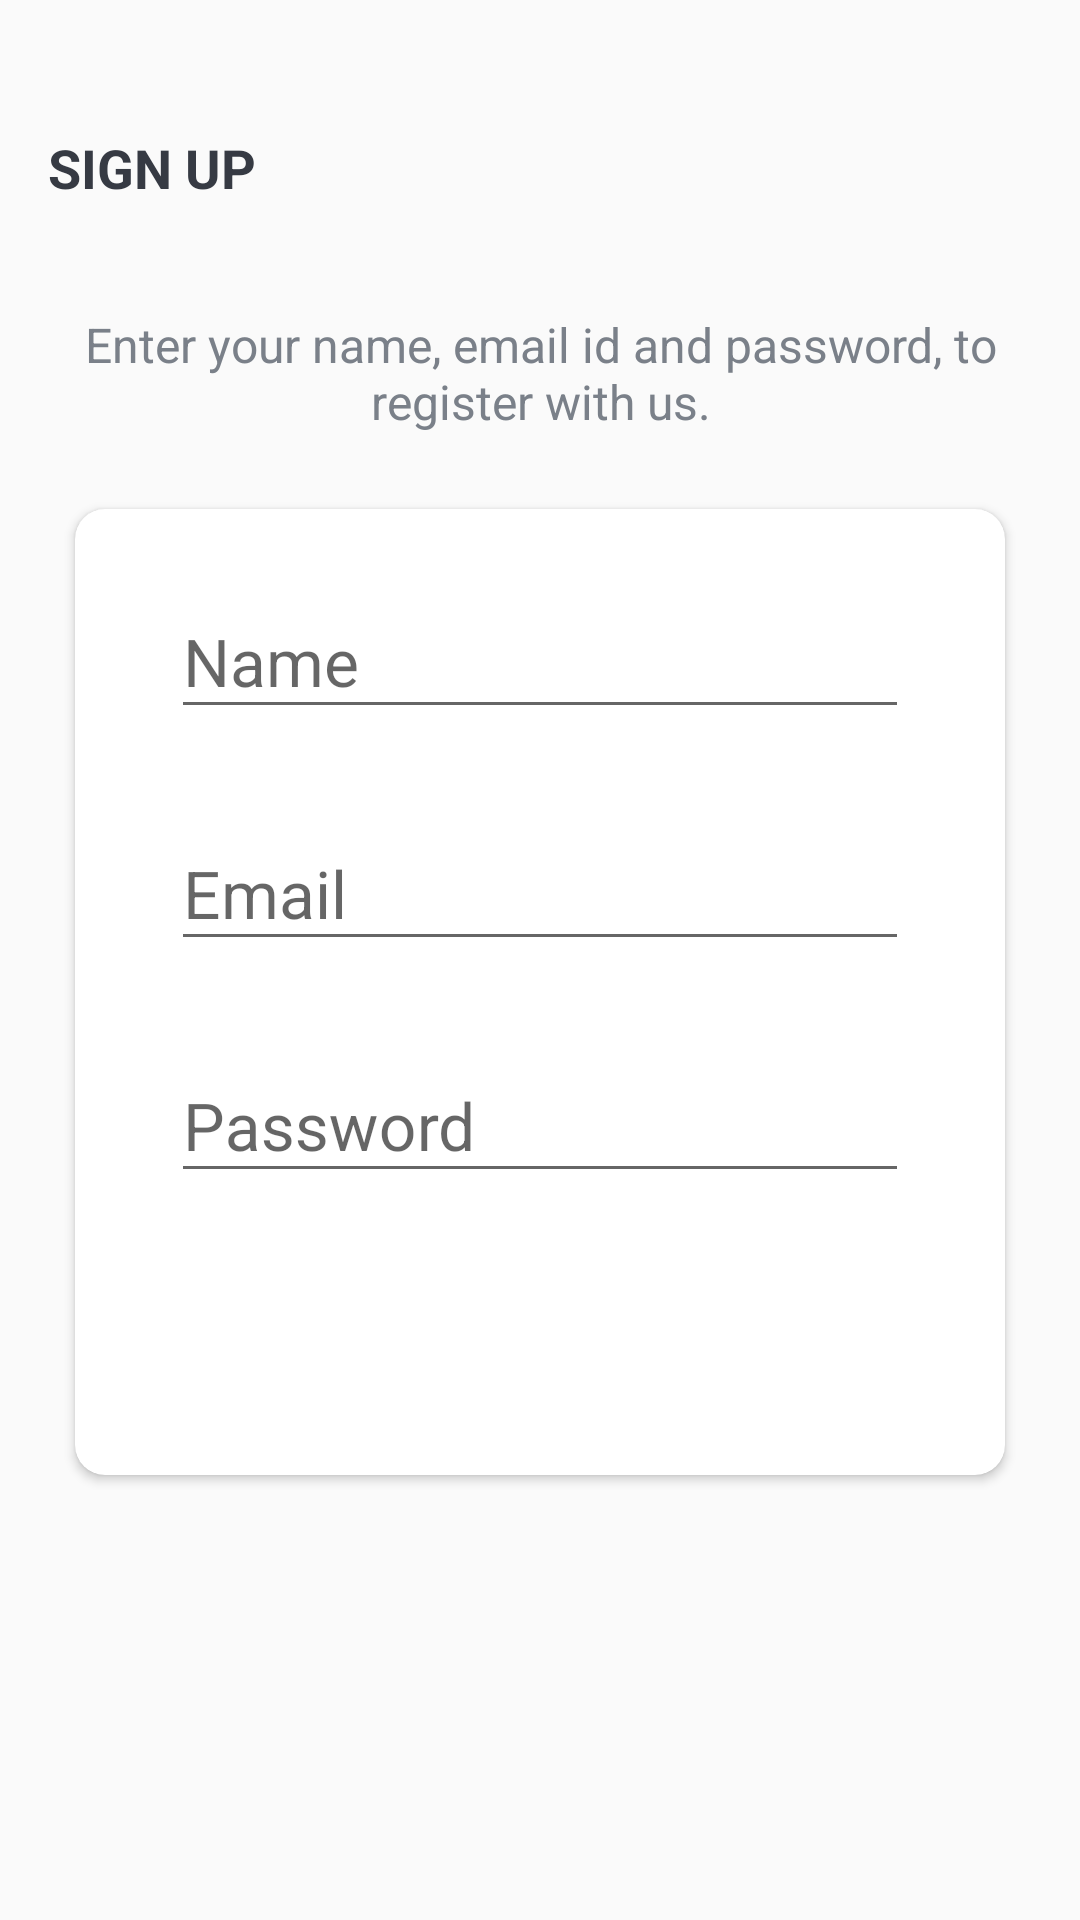

Here is an Android app screen rendered from its layout file. Give the layout XML and the strings, colors and styles it references.
<!-- AndroidManifest.xml: application theme Theme.Trello -->
<!-- res/layout/activity_sign_up.xml -->
<?xml version="1.0" encoding="utf-8"?>
<LinearLayout
    xmlns:android="http://schemas.android.com/apk/res/android"
    xmlns:app="http://schemas.android.com/apk/res-auto"
    xmlns:tools="http://schemas.android.com/tools"
    android:layout_width="match_parent"
    android:layout_height="match_parent"
    android:background="@drawable/ic_background"
    android:orientation="vertical"
    tools:context=".m.t.activities.SignUpActivity">

    <androidx.appcompat.widget.Toolbar
        android:id="@+id/toolbar_sign_up_activity"
        android:layout_width="match_parent"
        android:layout_height="?attr/actionBarSize"
        android:layout_marginTop="@dimen/margin_toolbar">

        <TextView
            android:id="@+id/tv_title"
            android:layout_width="match_parent"
            android:layout_height="match_parent"
            android:gravity="center_vertical"
            android:text="@string/sign_up"
            android:textColor="@color/primary_text_color"
            android:textSize="@dimen/toolbar_title_text_size"
            android:textStyle="bold" />
    </androidx.appcompat.widget.Toolbar>

    <LinearLayout
        android:layout_width="match_parent"
        android:layout_height="match_parent"
        android:layout_gravity="center"
        android:layout_marginTop="@dimen/authentication_screen_content_marginTop"
        android:orientation="vertical">

        <TextView
            android:layout_width="match_parent"
            android:layout_height="wrap_content"
            android:layout_marginStart="@dimen/authentication_screen_marginStartEnd"
            android:layout_marginEnd="@dimen/authentication_screen_marginStartEnd"
            android:gravity="center"
            android:text="@string/sign_up_description_text"
            android:textColor="@color/secondary_text_color"
            android:textSize="@dimen/authentication_description_text_size"/>

        <androidx.cardview.widget.CardView
            android:layout_width="match_parent"
            android:layout_height="wrap_content"
            android:layout_marginStart="@dimen/authentication_screen_marginStartEnd"
            android:layout_marginTop="@dimen/authentication_screen_card_view_marginTop"
            android:layout_marginEnd="@dimen/authentication_screen_marginStartEnd"
            android:elevation="@dimen/card_view_elevation"
            app:cardCornerRadius="@dimen/card_view_corner_radius">

            <LinearLayout
                android:layout_width="match_parent"
                android:layout_height="wrap_content"
                android:orientation="vertical"
                android:padding="@dimen/card_view_layout_content_padding">

                <com.google.android.material.textfield.TextInputLayout
                    android:layout_width="match_parent"
                    android:layout_height="wrap_content"
                    android:layout_marginStart="@dimen/authentication_screen_til_marginStartEnd"
                    android:layout_marginEnd="@dimen/authentication_screen_til_marginStartEnd">

                    <androidx.appcompat.widget.AppCompatEditText
                        android:id="@+id/et_name"
                        android:layout_width="match_parent"
                        android:layout_height="wrap_content"
                        android:hint="@string/name"
                        android:inputType="textPersonName"
                        android:textSize="@dimen/et_text_size"/>
                </com.google.android.material.textfield.TextInputLayout>

                <com.google.android.material.textfield.TextInputLayout
                    android:layout_width="match_parent"
                    android:layout_height="wrap_content"
                    android:layout_marginStart="@dimen/authentication_screen_til_marginStartEnd"
                    android:layout_marginTop="@dimen/authentication_screen_til_marginTop"
                    android:layout_marginEnd="@dimen/authentication_screen_til_marginStartEnd">

                    <androidx.appcompat.widget.AppCompatEditText
                        android:id="@+id/et_email"
                        android:layout_width="match_parent"
                        android:layout_height="wrap_content"
                        android:hint="@string/email"
                        android:inputType="textEmailAddress"
                        android:textSize="@dimen/et_text_size"/>
                </com.google.android.material.textfield.TextInputLayout>

                <com.google.android.material.textfield.TextInputLayout
                    android:layout_width="match_parent"
                    android:layout_height="wrap_content"
                    android:layout_marginStart="@dimen/authentication_screen_til_marginStartEnd"
                    android:layout_marginTop="@dimen/authentication_screen_til_marginTop"
                    android:layout_marginEnd="@dimen/authentication_screen_til_marginStartEnd">

                    <androidx.appcompat.widget.AppCompatEditText
                        android:id="@+id/et_password"
                        android:layout_width="match_parent"
                        android:layout_height="wrap_content"
                        android:hint="@string/password"
                        android:inputType="textPassword"
                        android:textSize="@dimen/et_text_size"/>
                </com.google.android.material.textfield.TextInputLayout>

                <Button
                    android:id="@+id/btn_sign_up"
                    android:layout_width="match_parent"
                    android:layout_height="wrap_content"
                    android:layout_gravity="center"
                    android:layout_marginStart="@dimen/btn_marginStartEnd"
                    android:layout_marginTop="@dimen/sign_up_screen_btn_marginTop"
                    android:layout_marginEnd="@dimen/btn_marginStartEnd"
                    android:background="@drawable/shape_button_rounded"
                    android:foreground="?attr/selectableItemBackground"
                    android:gravity="center"
                    android:paddingTop="@dimen/btn_paddingTopBottom"
                    android:paddingBottom="@dimen/btn_paddingTopBottom"
                    android:text="@string/sign_up"
                    android:textColor="@android:color/white"
                    android:textSize="@dimen/btn_text_size"/>
            </LinearLayout>
        </androidx.cardview.widget.CardView>
    </LinearLayout>
</LinearLayout>
    
<!-- resources referenced by this layout -->
<resources>
  <color name="primary_text_color">#363A43</color>
  <color name="secondary_text_color">#7A8089</color>
  <dimen name="authentication_description_text_size">16sp</dimen>
  <dimen name="authentication_screen_card_view_marginTop">25dp</dimen>
  <dimen name="authentication_screen_content_marginTop">20dp</dimen>
  <dimen name="authentication_screen_marginStartEnd">25dp</dimen>
  <dimen name="authentication_screen_til_marginStartEnd">16dp</dimen>
  <dimen name="authentication_screen_til_marginTop">20dp</dimen>
  <dimen name="btn_marginStartEnd">20dp</dimen>
  <dimen name="btn_paddingTopBottom">8dp</dimen>
  <dimen name="btn_text_size">18sp</dimen>
  <dimen name="card_view_corner_radius">10dp</dimen>
  <dimen name="card_view_elevation">10dp</dimen>
  <dimen name="card_view_layout_content_padding">16dp</dimen>
  <dimen name="et_text_size">22sp</dimen>
  <dimen name="margin_toolbar">28dp</dimen>
  <dimen name="sign_up_screen_btn_marginTop">30dp</dimen>
  <dimen name="toolbar_title_text_size">18sp</dimen>
  <string name="email">Email</string>
  <string name="name">Name</string>
  <string name="password">Password</string>
  <string name="sign_up">SIGN UP</string>
  <string name="sign_up_description_text">Enter your name, email id and password, to register with us.</string>
  <style name="Theme.Trello" parent="Base.Theme.Trello" />
  <style name="Base.Theme.Trello" parent="Theme.AppCompat.DayNight.NoActionBar">
          
           <item name="colorPrimary">@color/trello_black</item>
          <item name="colorPrimaryVariant">@color/trello_black</item>
          <item name="colorOnPrimary">@color/trello_black</item>
  
          <item name="android:navigationBarColor">@color/white</item>
          <item name="android:statusBarColor">@color/white</item>
          <item name="android:windowLightStatusBar">true</item>
          <item name="android:windowLightNavigationBar" tools:targetApi="o_mr1">true</item>
      </style>
  <color name="trello_black">#FF000000</color>
  <color name="white">#FFFFFFFF</color>
</resources>
